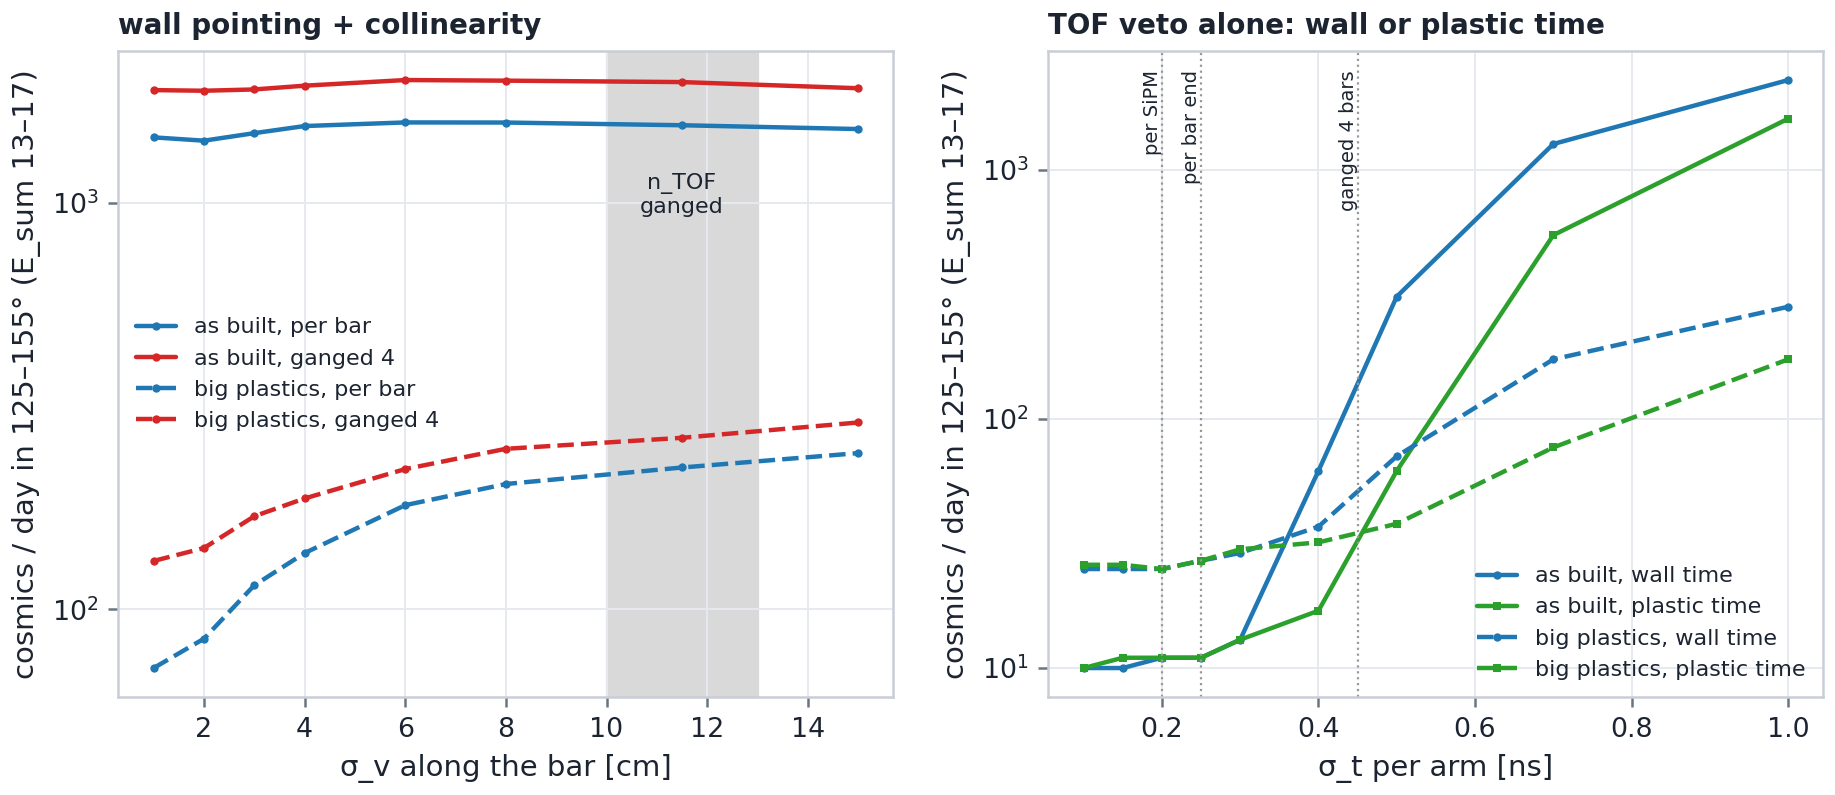

The file beside this chart, header and first rows:
hardware, scan, group, value, x17_eff, cosmics_per_day, D90_mm
as built, sigma_v, 1, 10.0, 0.8248, 1447, 113.7
as built, sigma_v, 1, 20.0, 0.8211, 1420, 123.6
as built, sigma_v, 1, 30.0, 0.8182, 1481, 137.8
as built, sigma_v, 1, 40.0, 0.8113, 1542, 153.1
as built, sigma_v, 1, 60.0, 0.8072, 1574, 179.3
as built, sigma_v, 1, 80.0, 0.8011, 1573, 197.9
as built, sigma_v, 1, 115.0, 0.7955, 1549, 218
as built, sigma_v, 1, 150.0, 0.7935, 1516, 228.1
as built, sigma_v, 4, 10.0, 0.8005, 1890, 133.9
as built, sigma_v, 4, 20.0, 0.8016, 1883, 140.5
as built, sigma_v, 4, 30.0, 0.7985, 1897, 150.6
as built, sigma_v, 4, 40.0, 0.7994, 1938, 162
as built, sigma_v, 4, 60.0, 0.7977, 2001, 184.2
as built, sigma_v, 4, 80.0, 0.7932, 1994, 200.9
as built, sigma_v, 4, 115.0, 0.7913, 1978, 219.5
as built, sigma_v, 4, 150.0, 0.7882, 1910, 229.1
as built, sigma_t_plastic, 0, 0.1, 0.939, 9.969, 
as built, sigma_t_plastic, 0, 0.15, 0.9574, 10.97, 
as built, sigma_t_plastic, 0, 0.2, 0.9631, 10.97, 
as built, sigma_t_plastic, 0, 0.25, 0.9645, 10.97, 
as built, sigma_t_plastic, 0, 0.3, 0.9661, 12.96, 
as built, sigma_t_plastic, 0, 0.4, 0.9686, 16.95, 
as built, sigma_t_plastic, 0, 0.5, 0.9687, 61.81, 
as built, sigma_t_plastic, 0, 0.7, 0.9692, 547.3, 
as built, sigma_t_plastic, 0, 1.0, 0.9695, 1608, 
as built, sigma_t, 1, 0.1, 0.9461, 9.969, 
as built, sigma_t, 1, 0.15, 0.9585, 9.969, 
as built, sigma_t, 1, 0.2, 0.9629, 10.97, 
as built, sigma_t, 1, 0.25, 0.965, 10.97, 
as built, sigma_t, 1, 0.3, 0.966, 12.96, 
as built, sigma_t, 1, 0.4, 0.9666, 61.81, 
as built, sigma_t, 1, 0.5, 0.9668, 310, 
as built, sigma_t, 1, 0.7, 0.9676, 1272, 
as built, sigma_t, 1, 1.0, 0.9676, 2299, 
big plastics, sigma_v, 1, 10.0, 0.8267, 71.78, 112.9
big plastics, sigma_v, 1, 20.0, 0.8232, 84.74, 122.3
big plastics, sigma_v, 1, 30.0, 0.8185, 114.6, 136.3
big plastics, sigma_v, 1, 40.0, 0.8144, 137.6, 151.9
big plastics, sigma_v, 1, 60.0, 0.8085, 180.4, 180.5
big plastics, sigma_v, 1, 80.0, 0.8043, 203.4, 202.9
big plastics, sigma_v, 1, 115.0, 0.7997, 223.3, 228.3
big plastics, sigma_v, 1, 150.0, 0.7969, 242.3, 242.2
big plastics, sigma_v, 4, 10.0, 0.8182, 131.6, 132.9
big plastics, sigma_v, 4, 20.0, 0.8164, 141.6, 139.3
big plastics, sigma_v, 4, 30.0, 0.8132, 169.5, 149.5
big plastics, sigma_v, 4, 40.0, 0.8102, 187.4, 161.9
big plastics, sigma_v, 4, 60.0, 0.8049, 221.3, 186.5
big plastics, sigma_v, 4, 80.0, 0.8011, 248.2, 206.8
big plastics, sigma_v, 4, 115.0, 0.7966, 264.2, 230.3
big plastics, sigma_v, 4, 150.0, 0.7937, 288.1, 243.5
big plastics, sigma_t_plastic, 0, 0.1, 0.8421, 25.92, 
big plastics, sigma_t_plastic, 0, 0.15, 0.9084, 25.92, 
big plastics, sigma_t_plastic, 0, 0.2, 0.9361, 24.92, 
big plastics, sigma_t_plastic, 0, 0.25, 0.95, 26.92, 
big plastics, sigma_t_plastic, 0, 0.3, 0.9573, 29.91, 
big plastics, sigma_t_plastic, 0, 0.4, 0.9645, 31.9, 
big plastics, sigma_t_plastic, 0, 0.5, 0.9674, 37.88, 
big plastics, sigma_t_plastic, 0, 0.7, 0.9699, 76.76, 
big plastics, sigma_t_plastic, 0, 1.0, 0.9713, 173.5, 
big plastics, sigma_t, 1, 0.1, 0.8872, 24.92, 
... 8 more rows
